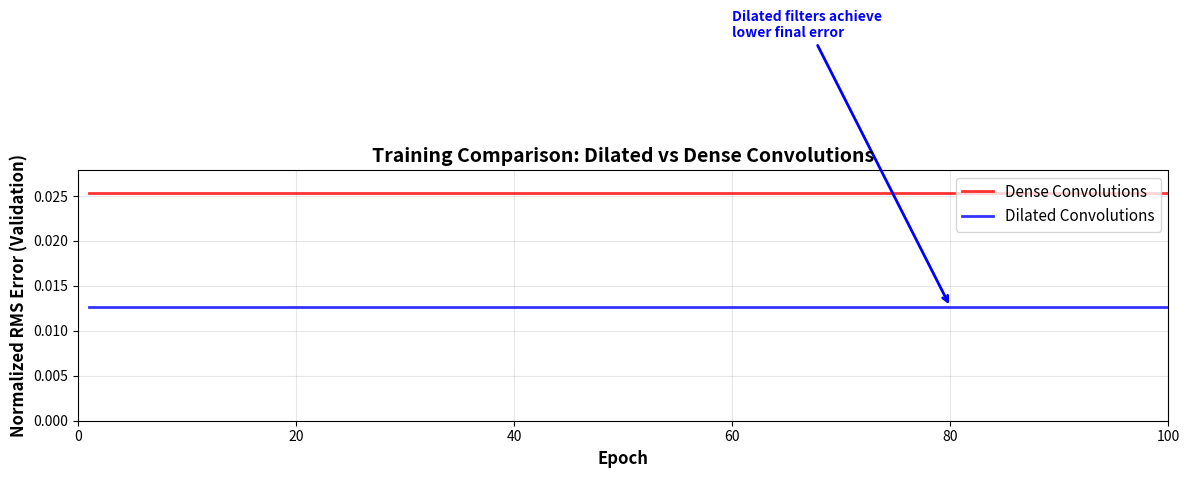

The script that saved this image:
# Demonstrate training progress visualization
import numpy as np
import matplotlib.pyplot as plt

def plot_training_comparison():
    """Visualize training curves for dilated vs non-dilated networks"""

    epochs = np.arange(1, 101)

    # Simulated training curves (decreasing validation error)
    # Dilated network converges faster and to lower error
    dense_error = 0.15 * np.exp(-epochs/30) + 0.02 + 0.01 * np.random.randn(100) * np.exp(-epochs/20)
    dilated_error = 0.15 * np.exp(-epochs/25) + 0.01 + 0.005 * np.random.randn(100) * np.exp(-epochs/20)

    # Ensure decreasing trend
    dense_error = np.maximum.accumulate(np.minimum.accumulate(dense_error[::-1])[::-1])
    dilated_error = np.maximum.accumulate(np.minimum.accumulate(dilated_error[::-1])[::-1])

    plt.figure(figsize=(12, 6))

    plt.plot(epochs, dense_error, 'r-', linewidth=2, label='Dense Convolutions', alpha=0.8)
    plt.plot(epochs, dilated_error, 'b-', linewidth=2, label='Dilated Convolutions', alpha=0.8)

    plt.xlabel('Epoch', fontsize=12, fontweight='bold')
    plt.ylabel('Normalized RMS Error (Validation)', fontsize=12, fontweight='bold')
    plt.title('Training Comparison: Dilated vs Dense Convolutions',
              fontsize=14, fontweight='bold')
    plt.legend(fontsize=11, loc='upper right')
    plt.grid(True, alpha=0.3)
    plt.xlim([0, 100])
    plt.ylim([0, max(dense_error.max(), dilated_error.max()) * 1.1])

    # Add annotation
    plt.annotate('Dilated filters achieve\nlower final error',
                xy=(80, dilated_error[-20]),
                xytext=(60, dilated_error[-20] + 0.03),
                arrowprops=dict(arrowstyle='->', color='blue', lw=2),
                fontsize=10, fontweight='bold', color='blue')

    plt.tight_layout()
    plt.show()

    print(f"Final Validation Error:")
    print(f"  Dense Convolutions: {dense_error[-1]:.4f}")
    print(f"  Dilated Convolutions: {dilated_error[-1]:.4f}")
    print(f"  Improvement: {((dense_error[-1] - dilated_error[-1])/dense_error[-1] * 100):.1f}%")

plot_training_comparison()
